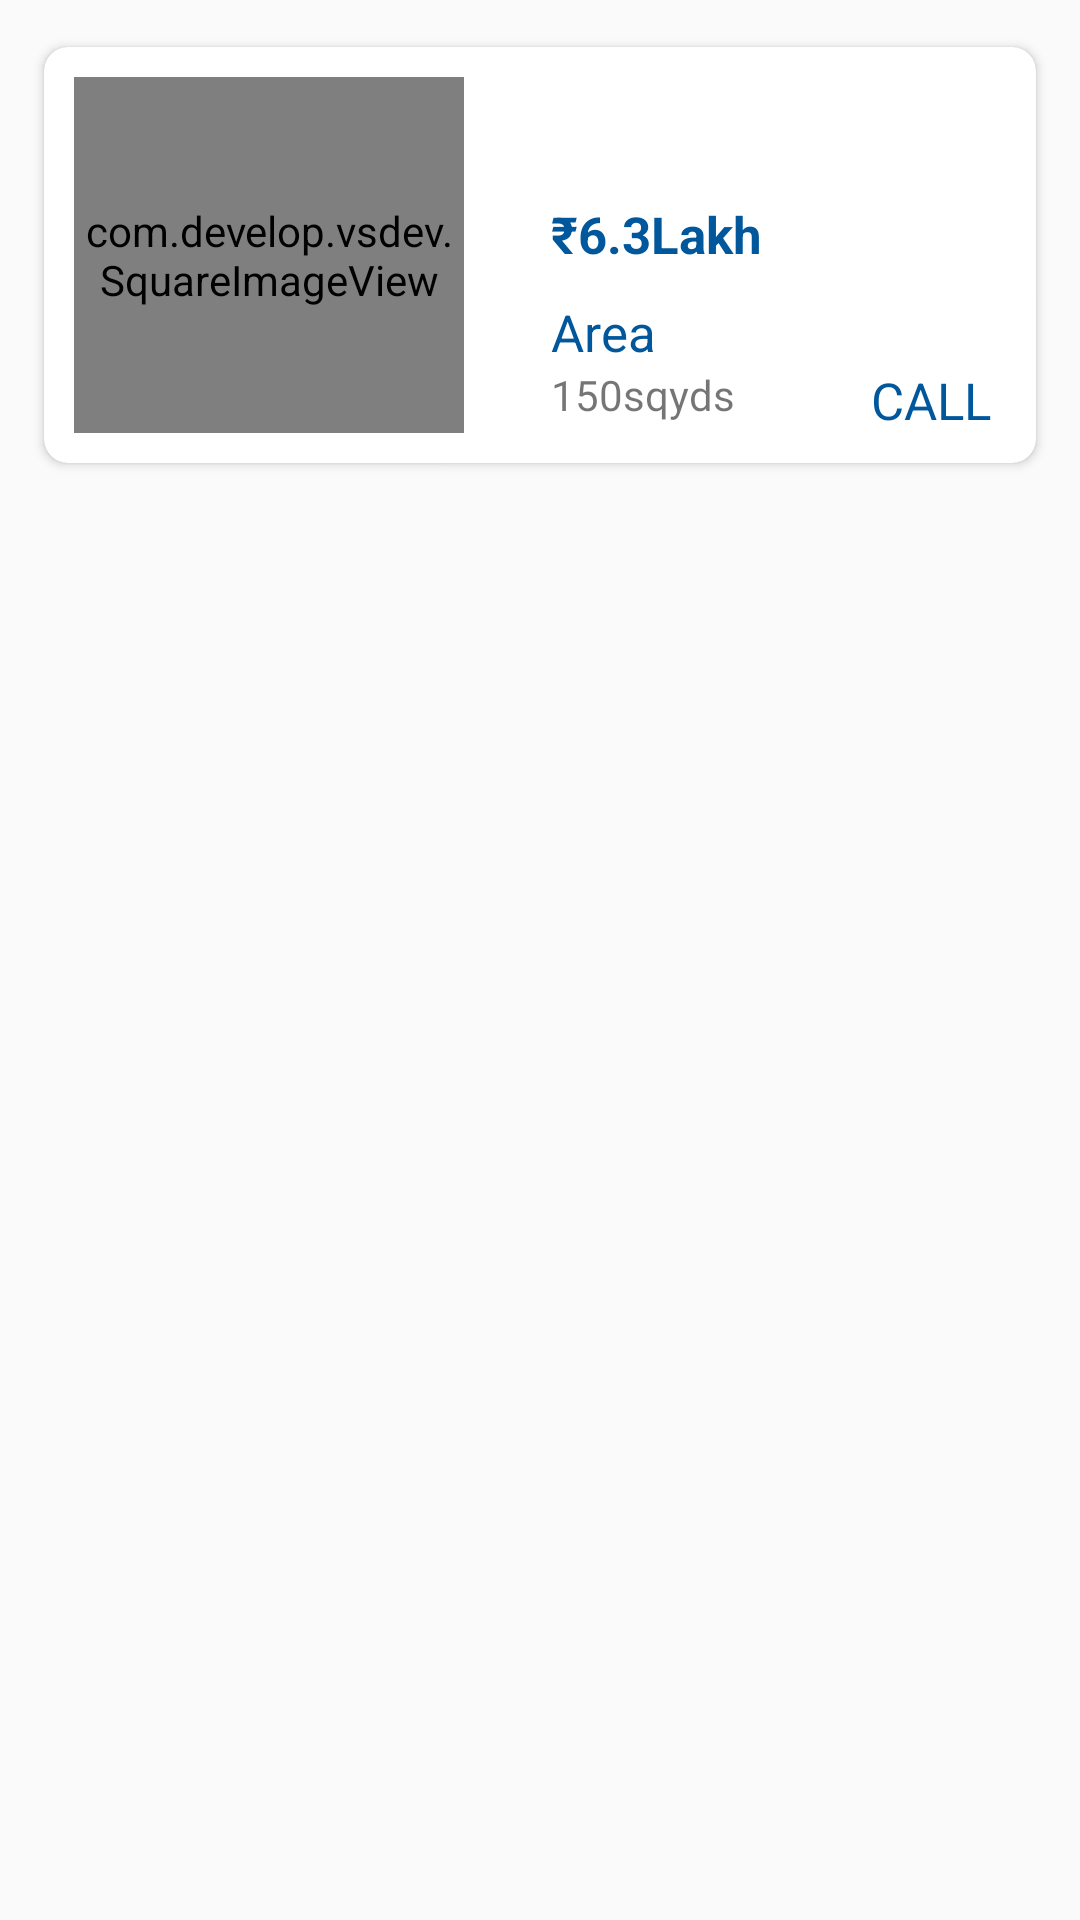

Android layout source for this screen:
<!-- AndroidManifest.xml: application theme AppTheme -->
<!-- res/layout/detailactivity.xml -->
<?xml version="1.0" encoding="utf-8"?>
<RelativeLayout xmlns:android="http://schemas.android.com/apk/res/android"
    xmlns:tools="http://schemas.android.com/tools"
    android:layout_width="match_parent"
    android:layout_height="wrap_content">

    <android.support.v7.widget.CardView xmlns:android="http://schemas.android.com/apk/res/android"
        xmlns:card_view="http://schemas.android.com/apk/res-auto"
        android:layout_width="match_parent"
        android:layout_height="150dp"
        android:layout_alignParentLeft="true"
        android:layout_alignParentStart="true"
        android:layout_alignParentTop="true"
        card_view:cardCornerRadius="8dp"
        android:layout_marginTop="10dp"
        android:layout_marginLeft="10dp"
        android:layout_marginRight="10dp"
        card_view:cardUseCompatPadding="true">
        <RelativeLayout
            android:layout_width="match_parent"
            android:layout_height="match_parent">

            <com.develop.vsdev.SquareImageView
                android:id="@+id/salesimage"
                android:layout_width="130dp"
                android:layout_height="match_parent"
                android:layout_alignParentTop="true"
                android:layout_marginTop="10dp"
                android:layout_marginLeft="10dp"
                android:layout_marginBottom="10dp"

                />

            <TextView
                android:id="@+id/salesplace"
                android:layout_width="wrap_content"
                android:layout_height="wrap_content"
                android:layout_alignTop="@+id/salesimage"
                android:layout_marginLeft="29dp"
                android:layout_marginStart="29dp"
                android:layout_marginTop="12dp"
                android:layout_toEndOf="@+id/salesimage"
                android:layout_toRightOf="@+id/salesimage"
                android:text="" />

            <TextView
                android:id="@+id/textView2"
                android:layout_width="wrap_content"
                android:layout_height="wrap_content"
                android:layout_alignLeft="@+id/salesplace"
                android:layout_alignStart="@+id/salesplace"
                android:layout_below="@+id/salesplace"
                android:layout_marginTop="10dp"
                android:text="₹6.3Lakh"
                android:textColor="@color/material_blue"
                android:textSize="17sp"
                android:textStyle="bold"
                tools:ignore="HardcodedText" />

            <TextView
                android:id="@+id/textView3"
                android:layout_width="wrap_content"
                android:layout_height="wrap_content"
                android:layout_alignLeft="@+id/textView2"
                android:layout_alignStart="@+id/textView2"
                android:layout_below="@+id/textView2"
                android:layout_marginTop="10dp"
                android:text="Area"
                android:textColor="@color/material_blue"
                android:textSize="17sp" />

            <TextView
                android:id="@+id/textView4"
                android:layout_width="wrap_content"
                android:layout_height="wrap_content"
                android:layout_alignLeft="@+id/textView3"
                android:layout_alignStart="@+id/textView3"
                android:layout_below="@+id/textView3"
                android:text="150sqyds" />

            <TextView
                android:id="@+id/textView5"
                android:layout_width="wrap_content"
                android:layout_height="wrap_content"
                android:layout_alignParentEnd="true"
                android:layout_alignParentRight="true"
                android:layout_alignTop="@+id/textView4"
                android:layout_marginEnd="15dp"
                android:layout_marginRight="15dp"
                android:text="CALL"
                android:textSize="17sp"
                android:textColor="@color/material_blue"
                />


        </RelativeLayout>
    </android.support.v7.widget.CardView>

</RelativeLayout>
<!-- resources referenced by this layout -->
<resources>
  <color name="material_blue">#01579B</color>
  <style name="AppTheme" parent="Theme.AppCompat.Light.DarkActionBar">
          
          <item name="colorPrimary">@color/status</item>
          <item name="colorPrimaryDark">@color/colorPrimaryDark</item>
          <item name="colorAccent">@color/colorAccent</item>
      </style>
  <color name="status">#0288d1</color>
  <color name="colorPrimaryDark">#303F9F</color>
  <color name="colorAccent">#FF4081</color>
</resources>
